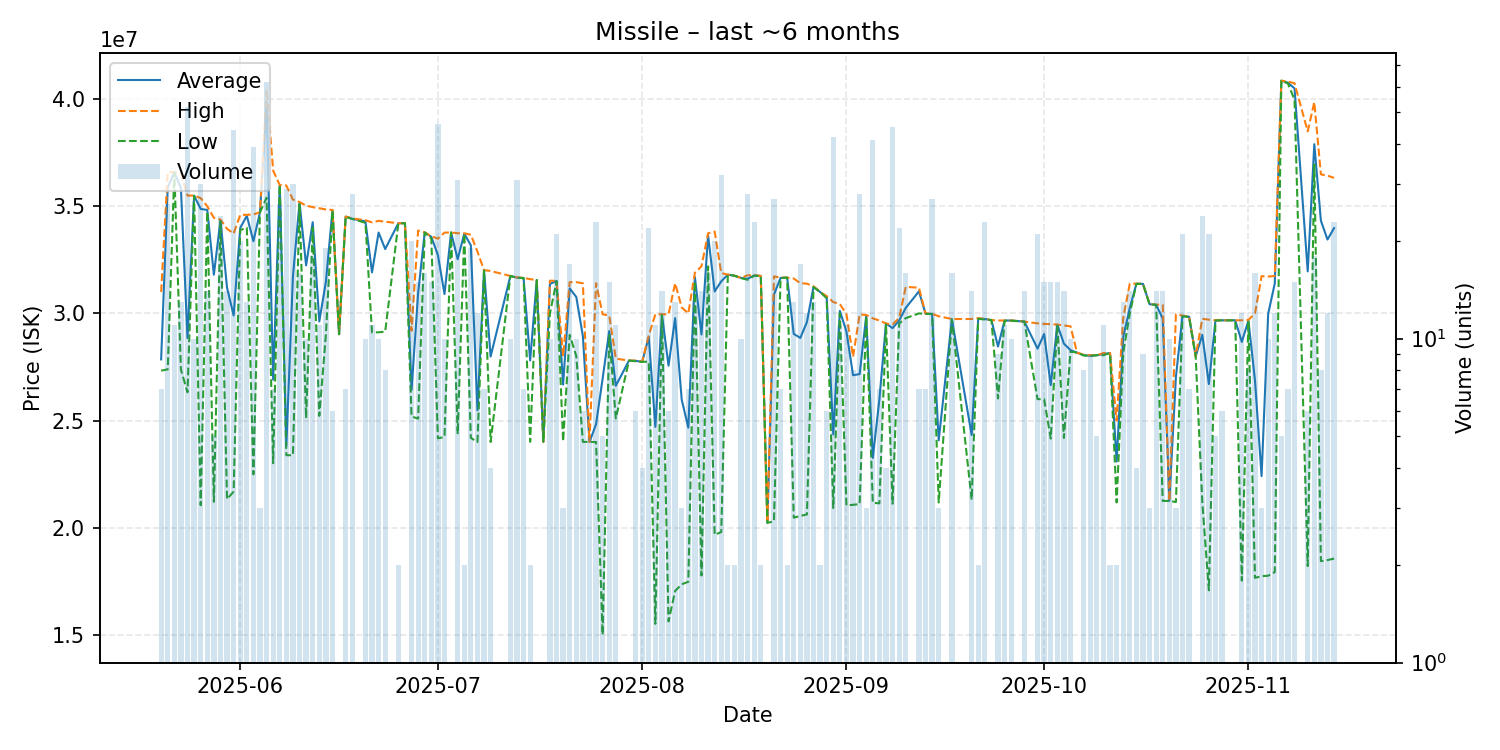

The file beside this chart, header and first rows:
date, average, highest, lowest, order_count, volume
2025-05-20, 27855714, 31000000, 27330000, 3, 7
2025-05-21, 35885385, 36590000, 27390000, 4, 26
2025-05-22, 36589091, 36590000, 36580000, 3, 11
2025-05-23, 35849231, 36545000, 27380000, 8, 13
2025-05-24, 28851538, 35500000, 26320000, 15, 52
2025-05-25, 35496000, 35500000, 35490000, 5, 10
2025-05-26, 34876000, 35380000, 21050000, 5, 30
2025-05-27, 34830000, 35000000, 34750000, 7, 14
2025-05-28, 31808000, 34460000, 21210000, 5, 5
2025-05-29, 34346667, 34380000, 34300000, 5, 24
2025-05-30, 31200000, 33950000, 21330000, 10, 14
2025-05-31, 29902955, 33725000, 21690000, 12, 44
2025-06-01, 33990000, 34600000, 33890000, 8, 20
2025-06-02, 34556154, 34600000, 34000000, 6, 13
2025-06-03, 33370000, 34620000, 22490000, 10, 39
2025-06-04, 34720000, 34720000, 34720000, 1, 3
2025-06-05, 39834516, 40450000, 35400000, 7, 62
2025-06-06, 26908571, 36665000, 23010000, 5, 7
2025-06-07, 35990000, 35990000, 35990000, 3, 26
2025-06-08, 23815172, 35970000, 23385000, 9, 29
2025-06-09, 31732667, 35310000, 23380000, 12, 30
2025-06-10, 35168750, 35200000, 35090000, 7, 16
2025-06-11, 32243000, 35030000, 25110000, 6, 10
2025-06-12, 34257222, 34960000, 34000000, 12, 18
2025-06-13, 29625455, 34910000, 25220000, 6, 11
2025-06-14, 31472105, 34850000, 29010000, 7, 19
2025-06-15, 34811667, 34830000, 34810000, 5, 6
2025-06-16, 29030000, 29030000, 29030000, 1, 1
2025-06-17, 34518571, 34520000, 34510000, 3, 7
2025-06-18, 34417143, 34435000, 34405000, 9, 28
2025-06-20, 34294000, 34350000, 34230000, 5, 10
2025-06-21, 31914545, 34250000, 29110000, 4, 11
2025-06-22, 33775000, 34320000, 29120000, 7, 10
2025-06-23, 33003750, 34280000, 29150000, 4, 8
2025-06-25, 34210000, 34210000, 34210000, 2, 2
2025-06-26, 34210000, 34210000, 34210000, 1, 1
2025-06-27, 26428000, 29190000, 25190000, 4, 20
2025-06-28, 30956667, 33870000, 25090000, 3, 15
2025-06-29, 33780000, 33780000, 33780000, 5, 16
2025-06-30, 33576000, 33600000, 33490000, 7, 15
2025-07-01, 32721739, 33490000, 24175000, 13, 46
2025-07-02, 30904000, 33770000, 24230000, 9, 10
2025-07-03, 33780000, 33780000, 33780000, 1, 1
2025-07-04, 32530323, 33740000, 24365000, 4, 31
2025-07-05, 33725000, 33740000, 33710000, 2, 2
2025-07-06, 33175263, 33670000, 24190000, 4, 19
2025-07-07, 25480833, 32885000, 24000000, 4, 12
2025-07-08, 32018571, 32020000, 32010000, 3, 7
2025-07-09, 27990000, 31980000, 24000000, 3, 4
2025-07-12, 31750000, 31750000, 31750000, 1, 10
2025-07-13, 31669677, 31680000, 31660000, 4, 31
2025-07-14, 31651429, 31660000, 31650000, 2, 7
2025-07-15, 27805000, 31600000, 24010000, 2, 2
2025-07-16, 31560000, 31560000, 31560000, 1, 1
2025-07-17, 24010000, 24010000, 24010000, 1, 1
2025-07-18, 31375000, 31530000, 30000000, 5, 10
2025-07-19, 31517619, 31520000, 31500000, 6, 21
2025-07-20, 26680000, 28005000, 24030000, 3, 3
2025-07-21, 31168824, 31460000, 29000000, 7, 17
2025-07-22, 30767000, 31460000, 28010000, 4, 10
... 106 more rows
